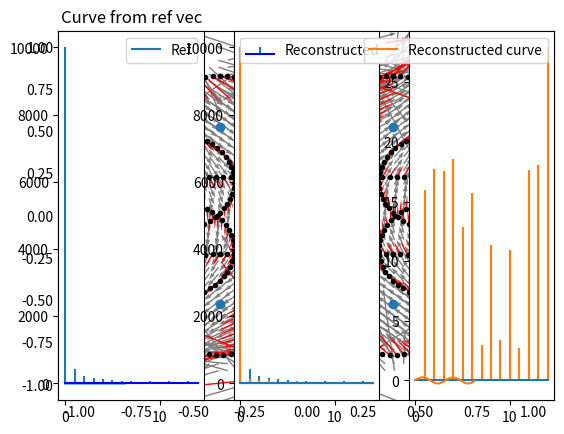

Write the Python code that produced this figure.

import numpy as np
import matplotlib.pyplot as plt
import matplotlib.patches as patches
from scipy.special import binom
import math

## Parameters for creation of meshgrid
N=2
offsetAngle = 0
amplitude = 1
Rmag = 1
scl = 6.5
## Creates rectangular mesh;
numPoints = 50
x_mesh,y_mesh = np.meshgrid(np.linspace(-1,1,numPoints), np.linspace(-1,1,numPoints))
r = np.sqrt(np.power(x_mesh,2) + np.power(y_mesh,2))
x_mesh = x_mesh[r<=Rmag]
y_mesh = y_mesh[r<=Rmag]


#---------------------------#
#       Functions           #
#---------------------------#
#Creates a vector given a point (x, y), in the case of meshgrid creates whole field
def nPoleComponent(n,x,y,amplitude, angle,Rref = 1):
    #Complex plane
    z = x+y*1j
    #Complex coefficients
    Cn = amplitude*(1+0*1j)
    #Creating By + iBy
    ByBx = Cn*np.power(z/Rref,n-1)+0.0000001*np.cos(6*np.pi*z)+0.0000001*np.sin(6*np.pi*z)
    #Rotation
    ByBx = ByBx*np.exp(n*angle*1j)
    #Returning By and Bx
    return(ByBx.real, ByBx.imag)

#Returns all the points of the rand of a circle
def pointsOfCircle(x1,y1,r,stepsize):
    out_x = r*np.sin(np.linspace(0,2*np.pi,stepsize)) + x1
    out_y =r*np.cos(np.linspace(0,2*np.pi,stepsize)) + y1
    return(out_x, out_y)


#Returns all the points inside the circle
def pointsInCircle(x_point, y_point, r, r_step): #Not working
    x = []
    y = []
    for x in range(r_step):
        x  = np.append(x, pointsOfCircle(x_point,y_point,r,60)[0])
        y  = np.append(y, pointsOfCircle(x_point,y_point,r,60)[1])
    return x, y

#Returns the B_r array
def B_r(x,y,Bx,By):
    phi = np.arctan2(y,x)
    B_r = np.empty_like(Bx)
    for n in range(len(Bx)):
        B_r[n] = Bx[n]*np.cos(phi[n]) + By[n]*np.sin(phi[n])
    return B_r

#Function used to create several circles to "measure" from
def CircleOfCircles(x_point,y_point,r_large,r_small,stepsize,n_circles):
    if n_circles <= 1:
        (out_x,out_y) = pointsOfCircle(x_point,y_point,r_large,stepsize)
        out_pos = 1j*x_point+y_point
    else:
        (x,y) = pointsOfCircle(x_point,y_point,r_large,n_circles + 1)
        out_x = np.zeros(0)
        out_y = np.zeros(0)
        out_pos = np.zeros(0)
        for n in range(len(x)-1):
            out_x = np.append(out_x,pointsOfCircle(x[n], y[n], r_small, stepsize)[0])
            out_y = np.append(out_y,pointsOfCircle(x[n], y[n], r_small, stepsize)[1])
            out_pos = np.append(out_pos, 1j*x[n]+y[n])
    return out_x, out_y, out_pos

def Fourier_norm(t): #Function to return array normalized to the main field component N, and removes the first from and including N
    sp = np.fft.fft((t))
    freq = np.fft.fftfreq(t.shape[-1])
    sp = sp[N:15+N] #Only take multipoles from main component and following
    
    sp = 1e4/sp[0]*sp #Scale the multipoles
    """
    sp_ind = np.argmax(sp)
    sp_norm = [(10e4*x)/sp[sp_ind] for x in sp ]
    """
    return sp, freq

# Under follows the functions for combining several measurements
# as explained in "Combining rotating coil measurements" 

#Make matrix Wi
def matrixWi(N,K,zi,r0,rc):
    result = np.zeros((N,K))*1j
    for n in range(1,N+1):
        for k in range(n,K+1):  
            result[n-1,k-1] = binom(k-1,k-n)*pow((zi/r0),(k-n))*pow((rc/r0),(n-1))   
    return result

#this function computes one whole matrix M
def MatrixM(N,K,r0,rc,z_pos):
    #number of positions
    if not np.shape(z_pos):
        I = 1
    else:
        I = np.shape(z_pos)[0]
    #allocate space for matrix M
    M = np.zeros((I*N,K))*1j
    try:
        for i,zi in enumerate(z_pos): 

            matrix = matrixWi(N,K,zi,r0,rc)
            M[i*N:(i+1)*N,:] = matrix
    except TypeError:
        print(z_pos)
        matrix = matrixWi(N,K,z_pos,r0,rc)
    return M

def MatrixC(t):
    out = np.zeros(0)
    for x in range(0, num_circles):
        sp = np.fft.fft((t[num_samples*x:num_samples*x+num_samples]))
        #sp = sp[0:15]
        out = np.append(out,sp)
    return out


#--------------------------#
# PLOTTING MAGNETIC FIELD  #
#--------------------------#
 
#Circle paramters
x_point = 0.0
y_point = 0.0
circle_r = 0.3
large_circle_r = 0.65
num_circles = 10
num_samples = 60 #We want the 15 first multipoles and due to Nyquist-Shannon theorem 30 samples should be enough


#Calling function to get the field
(By_whole, Bx_whole) = nPoleComponent(N,x_mesh,y_mesh,amplitude,offsetAngle,1)

#Next lines create circle coordinates and calculate the vectors along the rand of circles
(X,Y, pos) = CircleOfCircles(x_point,y_point,large_circle_r,circle_r,num_samples,num_circles)
(By1, Bx1) = nPoleComponent(N,X,Y,amplitude,offsetAngle,1)
 
(X_ref,Y_ref,pos_ref) = CircleOfCircles(x_point,y_point,large_circle_r,circle_r,num_samples,1)
(By1_ref, Bx1_ref) = nPoleComponent(N,X_ref,Y_ref,amplitude,offsetAngle,1)

 #Plotting the magnetic field and our circles along with their origin
fig, ax = plt.subplots()
ax.use_sticky_edges = False
ax.margins(0.07)
ax.axis('on')
ax.tick_params(direction = 'in',bottom=True,top=True,left=True,right=True)
p = ax.quiver(x_mesh,y_mesh,Bx_whole,By_whole, units = 'xy', cmap = plt.cm.winter,zorder=2,
          width=0.007, headwidth=3.,scale=scl ,headlength=4.5,color='grey')
q = ax.quiver(X,Y,Bx1,By1, units = 'xy', cmap = plt.cm.winter,zorder=2,
          width=0.007, headwidth=1., scale=scl ,headlength=4.5,color='red')
plt.plot(np.imag(pos),np.real(pos),'o')
plt.plot(X,Y, '.', color='black')
plt.show()

#Plotting the Fourier transform


t_ref = (B_r(X_ref, Y_ref , Bx1_ref, By1_ref))
sp = np.fft.fft(t_ref)
sp = sp[N:15+N] #Only take multipoles from main component and following
sp = 1e4/sp[0]*sp #Scale the multipoles


plt.subplot(131)
plt.plot(np.linspace(0,2*np.pi,num_samples),t_ref)
plt.title('Curve from ref vec')
plt.subplot(132)

plt.stem(np.linspace(0,14,15), np.abs(np.real(sp[0:15])), linefmt='C0-',
         markerfmt=" ", basefmt="-b")
plt.legend(['Reference: Real'])
plt.subplot(133)
plt.stem(np.linspace(0,14,15), np.abs(np.imag(sp[0:15])), linefmt='C1-' ,
         markerfmt=" ", basefmt="-")
plt.legend(['Reference: Imag'])

plt.show()

t = (B_r(X,Y,Bx1, By1))
C = MatrixC(t)

M = MatrixM(num_samples,num_samples,large_circle_r,circle_r,pos)
Cp,res,rank,s = np.linalg.lstsq(M,C,rcond=None)


Cp_norm = Cp[N:15+N] #Only take multipoles from main component and following
Cp_norm = 1e4/Cp_norm[0]*Cp_norm #Scale the multipoles

plt.subplot(131)
plt.stem(np.linspace(0,14,15), np.abs((sp[:15])),  linefmt='C0-',
         markerfmt=" ", basefmt="-b")
plt.legend(['Ref'])
plt.subplot(132)

plt.stem(np.linspace(0,14,15), np.abs((Cp_norm[:15])), linefmt='C1-',
         markerfmt=" ", basefmt="-")
plt.legend(['Reconstructed'])
plt.subplot(133)

print(Cp_norm[1]/np.real(Cp_norm[1]))
print(sp[1]/np.real(sp[1]))
plt.plot(np.linspace(0,2*np.pi,int(num_samples)),np.fft.ifft(Cp))
plt.legend(['Reconstructed curve'])
plt.show()


